Run: headless pygame with SDL's dummy video driver; simulated clock (each Clock.tick advances the game by its frame time, no real sleeping); random seed 0; keys injected as events and as key.get_pressed() state; mouse plan: one left click at the window centre at the start of phase 2, then a move to the lower-right quarter at the start of phase 3.
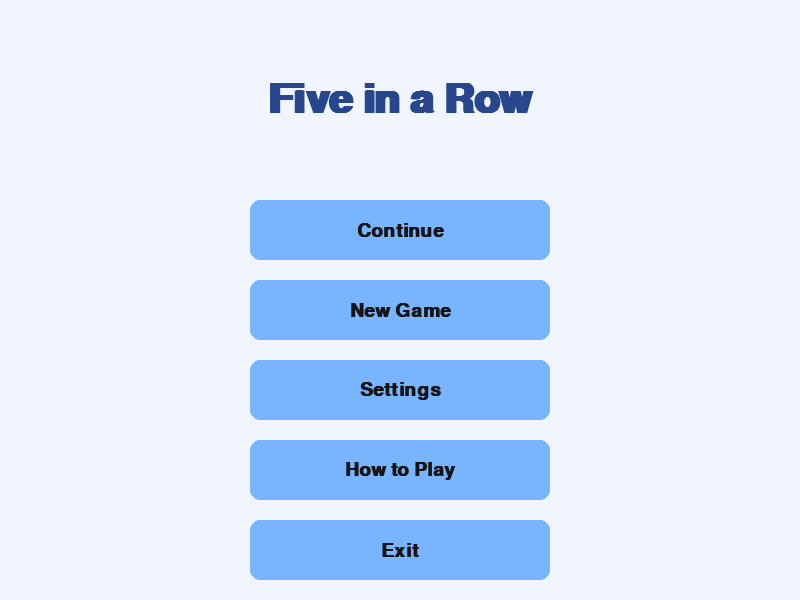
Frame 1 of 4 · flips 1–60 · no input
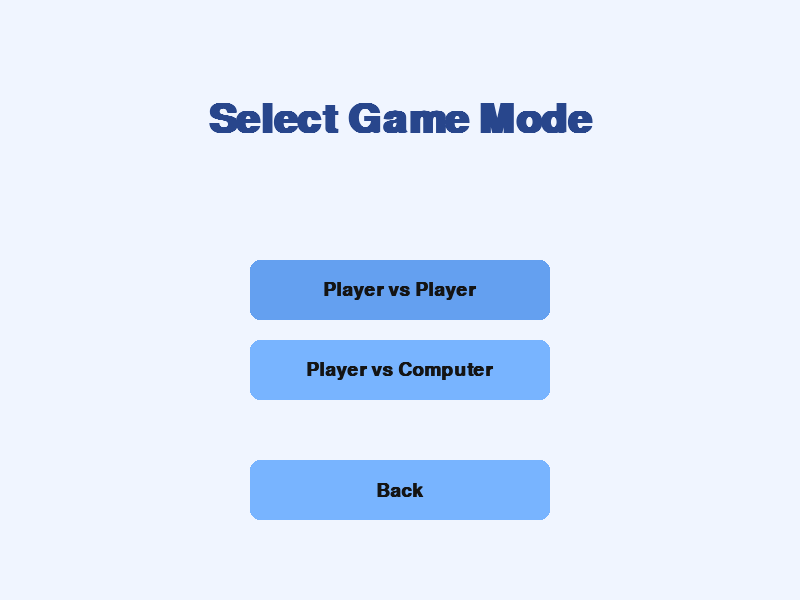
Frame 2 of 4 · flips 61–180 · clicked the window centre · tapped SPACE, RETURN · held RIGHT (→), D
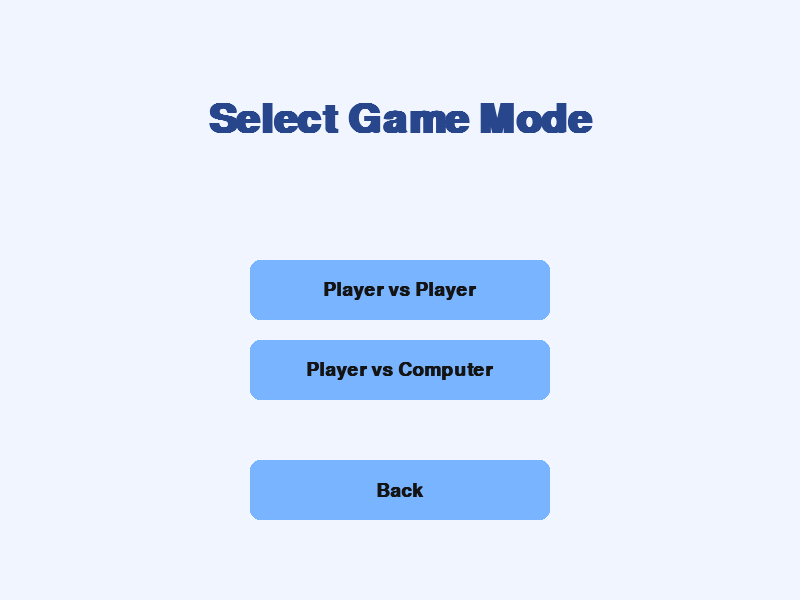
Frame 3 of 4 · flips 181–300 · moved the mouse to the lower-right quarter · held DOWN (↓), S
Frame 4 of 4 · flips 301–420 · held LEFT (←), A, UP (↑), W · screen unchanged from frame 3, image omitted

The pygame program that drew these frames:

import pygame
import sys

pygame.init()

# --- Window setup ---
WIDTH, HEIGHT = 800, 600
screen = pygame.display.set_mode((WIDTH, HEIGHT))
pygame.display.set_caption("Main Menu")

# --- Colors ---
BG_COLOR = (240, 245, 255)
BUTTON_COLOR = (120, 180, 255)
BUTTON_HOVER = (100, 160, 240)
TEXT_COLOR = (20, 20, 20)
DISABLED_COLOR = (200, 200, 200)
TITLE_COLOR = (40, 70, 140)

# --- Fonts ---
title_font = pygame.font.SysFont("Arial", 60, bold=True)
button_font = pygame.font.SysFont("Arial", 28, bold=True)
info_font = pygame.font.SysFont("Arial", 22)

# --- Settings ---
settings = {
    "sfx": True,
    "music": True,
}

# --- Menu State ---
menu_state = "main"  # "main", "settings", "howto", "mode_select", "difficulty_select"
game_in_progress = False


# --- Utility Functions ---
def draw_text_center(text, font, color, surface, y):
    text_obj = font.render(text, True, color)
    rect = text_obj.get_rect(center=(WIDTH // 2, y))
    surface.blit(text_obj, rect)
    return rect


def draw_button(text, y, enabled=True):
    mouse = pygame.mouse.get_pos()
    button_rect = pygame.Rect(WIDTH // 2 - 150, y, 300, 60)

    color = DISABLED_COLOR if not enabled else (
        BUTTON_HOVER if button_rect.collidepoint(mouse) else BUTTON_COLOR
    )

    pygame.draw.rect(screen, color, button_rect, border_radius=10)
    text_color = (150, 150, 150) if not enabled else TEXT_COLOR
    label = button_font.render(text, True, text_color)
    screen.blit(label, label.get_rect(center=button_rect.center))
    return button_rect


def difficulty_menu():
    """Choose difficulty after selecting 'Player vs Computer'."""
    screen.fill(BG_COLOR)
    draw_text_center("Select Difficulty", title_font, TITLE_COLOR, screen, 120)

    easy_btn = draw_button("Easy", 240)
    normal_btn = draw_button("Normal", 320)
    hard_btn = draw_button("Hard", 400)
    back_btn = draw_button("Back", 500)

    return {
        "easy": easy_btn,
        "normal": normal_btn,
        "hard": hard_btn,
        "back": back_btn
    }


# --- Screens ---
def main_menu():
    screen.fill(BG_COLOR)
    draw_text_center("Five in a Row", title_font, TITLE_COLOR, screen, 100)

    continue_btn = draw_button("Continue", 200, enabled=game_in_progress)
    new_game_btn = draw_button("New Game", 280)
    settings_btn = draw_button("Settings", 360)
    howto_btn = draw_button("How to Play", 440)
    exit_btn = draw_button("Exit", 520)

    return {
        "continue": continue_btn,
        "new": new_game_btn,
        "settings": settings_btn,
        "howto": howto_btn,
        "exit": exit_btn
    }


def mode_select_menu():
    """Mode selection popup after pressing New Game"""
    screen.fill(BG_COLOR)
    draw_text_center("Select Game Mode", title_font, TITLE_COLOR, screen, 120)

    pvp_btn = draw_button("Player vs Player", 260)
    ai_btn = draw_button("Player vs Computer", 340)
    back_btn = draw_button("Back", 460)

    return {
        "pvp": pvp_btn,
        "ai": ai_btn,
        "back": back_btn
    }


def settings_menu():
    screen.fill(BG_COLOR)
    draw_text_center("Settings", title_font, TITLE_COLOR, screen, 100)

    sfx_text = f"SFX: {'ON' if settings['sfx'] else 'OFF'}"
    music_text = f"Music: {'ON' if settings['music'] else 'OFF'}"

    sfx_btn = draw_button(sfx_text, 240)
    music_btn = draw_button(music_text, 320)
    back_btn = draw_button("Back", 460)

    return {
        "sfx": sfx_btn,
        "music": music_btn,
        "back": back_btn
    }


def how_to_play_menu():
    screen.fill(BG_COLOR)
    draw_text_center("How to Play", title_font, TITLE_COLOR, screen, 80)

    lines = [
        "1. The game is played on a 15x15 grid.",
        "2. Players take turns placing X or O.",
        "3. The first to get 5 in a row (horizontally, vertically, or diagonally)",
        "   wins the game.",
        "4. Use the mouse to click and place your symbol.",
        "5. You can restart or exit from the top buttons.",
    ]

    y = 180
    for line in lines:
        draw_text_center(line, info_font, TEXT_COLOR, screen, y)
        y += 40

    back_btn = draw_button("Back", 520)
    return {"back": back_btn}


# --- Main Menu Loop ---
def run_menu(in_progress=False):
    global menu_state, game_in_progress
    game_in_progress = in_progress
    clock = pygame.time.Clock()

    while True:
        screen.fill(BG_COLOR)

        # --- Draw current screen ---
        if menu_state == "main":
            buttons = main_menu()
        elif menu_state == "settings":
            buttons = settings_menu()
        elif menu_state == "howto":
            buttons = how_to_play_menu()
        elif menu_state == "mode_select":
            buttons = mode_select_menu()
        elif menu_state == "difficulty_select":
            buttons = difficulty_menu()

        # --- Handle Events ---
        for event in pygame.event.get():
            if event.type == pygame.QUIT:
                pygame.quit()
                sys.exit()
            elif event.type == pygame.MOUSEBUTTONDOWN and event.button == 1:
                if menu_state == "main":
                    if buttons["continue"].collidepoint(event.pos) and game_in_progress:
                        return "continue"
                    elif buttons["new"].collidepoint(event.pos):
                        menu_state = "mode_select"
                    elif buttons["settings"].collidepoint(event.pos):
                        menu_state = "settings"
                    elif buttons["howto"].collidepoint(event.pos):
                        menu_state = "howto"
                    elif buttons["exit"].collidepoint(event.pos):
                        pygame.quit()
                        sys.exit()

                elif menu_state == "settings":
                    if buttons["sfx"].collidepoint(event.pos):
                        settings["sfx"] = not settings["sfx"]
                    elif buttons["music"].collidepoint(event.pos):
                        settings["music"] = not settings["music"]
                    elif buttons["back"].collidepoint(event.pos):
                        menu_state = "main"

                elif menu_state == "howto":
                    if buttons["back"].collidepoint(event.pos):
                        menu_state = "main"

                elif menu_state == "mode_select":
                    if buttons["pvp"].collidepoint(event.pos):
                        return "pvp"
                    elif buttons["ai"].collidepoint(event.pos):
                        menu_state = "difficulty_select"  # ✅ FIXED: go to difficulty selection
                    elif buttons["back"].collidepoint(event.pos):
                        menu_state = "main"

                elif menu_state == "difficulty_select":
                    if buttons["easy"].collidepoint(event.pos):
                        return ("ai", 0)
                    elif buttons["normal"].collidepoint(event.pos):
                        return ("ai", 1)
                    elif buttons["hard"].collidepoint(event.pos):
                        return ("ai", 2)
                    elif buttons["back"].collidepoint(event.pos):
                        menu_state = "mode_select"

        pygame.display.flip()
        clock.tick(60)


if __name__ == "__main__":
    result = run_menu(in_progress=True)
    print("Menu selection:", result)
